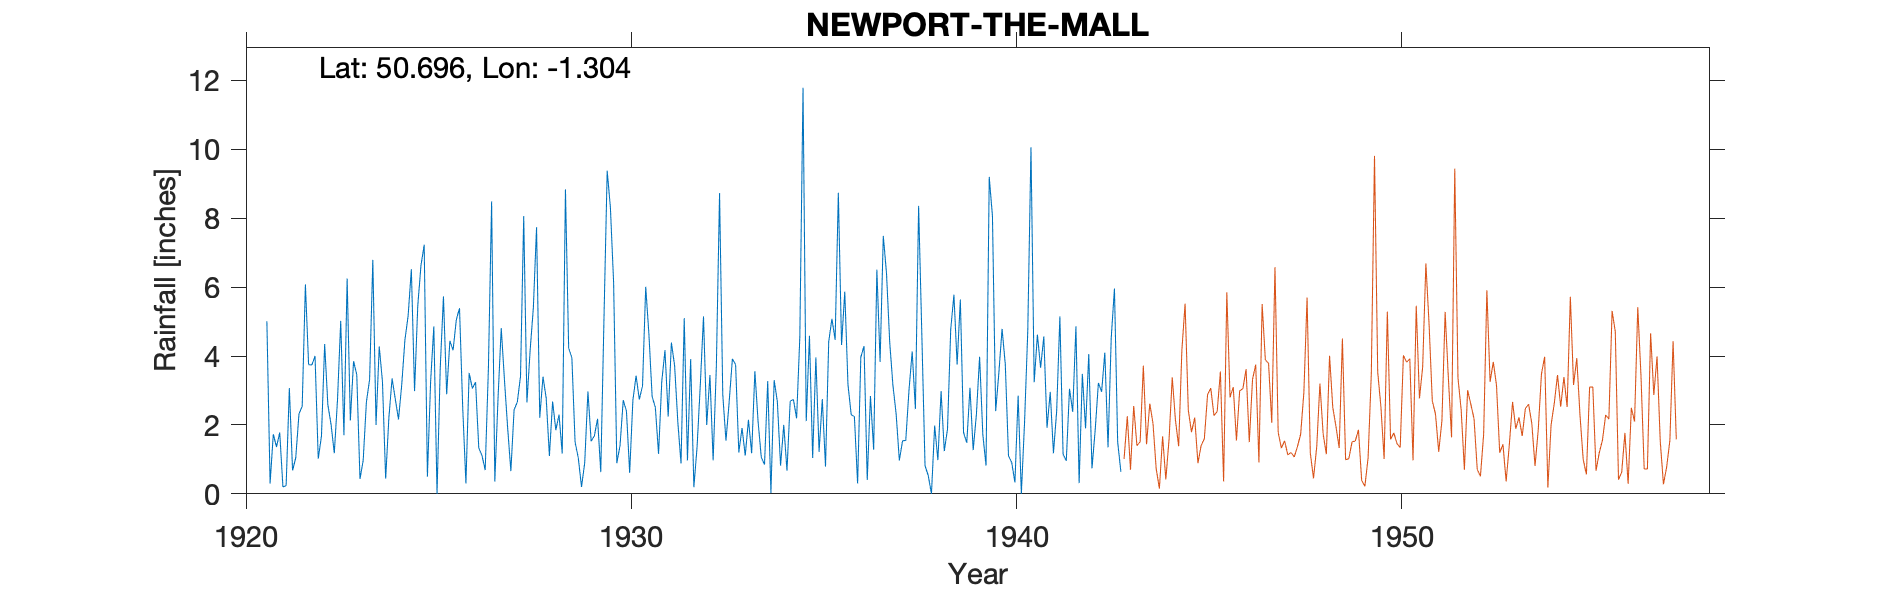

Data behind this chart, as committed beside it:
NEWPORT-THE-MALL-(CARISBROOKE-ROAD), , , , , , , , , , , , , , , , , , , , , , , 
Grid ref, SZ492886, Long, -1.304, Lat, 50.7, Elevation, 48, ft, , , , , , , , , , , , , , , 
Station no, 602, , , , , , , , , , , , , , , , , , , , , , 
, 1920, 1921, 1922, 1923, 1924, 1925, 1926, 1927, 1928, 1929, 1930, 1931, 1932, 1933, 1934, 1935, 1936, 1937, 1938, 1939, 1940, 1941, 1942
January, , 5.01, 6.08, 1.7, 3.26, 6.63, 5.39, 2.78, 7.74, 1.5, 6.14, 2.82, 3.91, 2.68, 3.27, 2.11, 5.87, 7.49, 4.64, 5.64, 3.52, 4.62, 4.86
February, , 0.3, 3.75, 6.25, 0.44, 7.23, 2.5, 4.81, 2.21, 1.04, 0.89, 2.51, 0.19, 3.92, 0.02, 4.59, 3.17, 6.4, 0.82, 1.78, 4.79, 3.66, 0.31
March, , 1.73, 3.74, 2.13, 2.21, 0.5, 0.3, 3.31, 3.4, 0.2, 1.4, 1.16, 1.37, 3.75, 3.3, 1.04, 2.3, 4.4, 0.53, 1.48, 3.76, 4.57, 3.48
April, , 1.36, 4, 3.85, 3.35, 3.25, 3.51, 1.91, 2.78, 0.9, 2.72, 3.26, 3.15, 1.2, 2.68, 3.96, 2.24, 3.15, 0, 3.08, 1.1, 1.92, 1.9
May, , 1.78, 1.02, 3.46, 2.75, 4.86, 3.06, 0.66, 1.1, 2.97, 2.4, 4.17, 5.15, 1.91, 0.82, 1.22, 0.3, 2.32, 1.98, 1.27, 0.91, 2.96, 4.06
June, , 0.2, 1.67, 0.43, 2.16, 0, 3.24, 2.44, 2.68, 1.53, 0.61, 2.24, 2, 1.11, 2, 2.75, 3.97, 0.97, 0.98, 2.31, 0.33, 1.18, 0.74
July, , 0.24, 4.35, 0.97, 3.16, 3.65, 1.33, 2.66, 1.85, 1.68, 2.71, 4.39, 3.45, 2.15, 0.67, 0.79, 4.29, 1.54, 2.98, 3.98, 2.85, 2.4, 1.85
August, , 3.07, 2.58, 2.67, 4.47, 5.73, 1.11, 3.41, 2.3, 2.18, 3.43, 3.72, 0.97, 1.18, 2.69, 4.42, 0.4, 1.55, 1.24, 1.72, 0, 5.15, 3.22
September, , 0.68, 2.01, 3.32, 5.17, 2.89, 0.69, 8.06, 1.17, 0.63, 2.74, 2.09, 3.69, 3.56, 2.74, 5.08, 2.84, 3.01, 1.88, 0.82, 2.08, 1.15, 2.96
October, , 1.05, 1.18, 6.79, 6.52, 4.44, 3.64, 2.65, 8.84, 5.09, 3.13, 0.88, 8.73, 2.1, 2.19, 4.47, 1.28, 4.13, 4.77, 9.2, 4.72, 0.96, 4.1
November, , 2.32, 2.73, 2, 2.98, 4.17, 8.49, 4.16, 4.23, 9.38, 6.01, 5.1, 2.88, 1.06, 4.55, 8.74, 6.51, 2.46, 5.78, 8.06, 10.06, 3.05, 1.35
December, , 2.54, 5.02, 4.28, 5.46, 5.05, 0.36, 5.4, 3.95, 8.31, 4.63, 0.97, 1.54, 0.85, 11.79, 4.32, 3.83, 8.36, 3.75, 2.4, 3.24, 2.38, 4.53
Total, , 20.28, 38.13, 37.85, 41.93, 48.4, 33.62, 42.25, 42.25, 35.41, 36.81, 33.31, 37.03, 25.47, 36.72, 43.49, 37, 45.78, 29.35, 41.74, 37.36, 34, 33.36
Observer lived in Wolverton, Carisbrooke…, , , , , , , , , , , , , , , , , , , , , , , 
Exactly which one is uncertain but going…, , , , , , , , , , , , , , , , , , , , , , , 
1940 Aug Zero inserted as no rain in sou…, , , , , , , , , , , , , , , , , , , , , , , 
1943 March 31st Note says gauge moved to…, , , , , , , , , , , , , , , , , , , , , , , 
The name at the top of the sheet says ch…, , , , , , , , , , , , , , , , , , , , , , , 
A note below says that it is more likely…, , , , , , , , , , , , , , , , , , , , , , , 
Miss Morey, the observer died in 1943, s…, , , , , , , , , , , , , , , , , , , , , , , 
